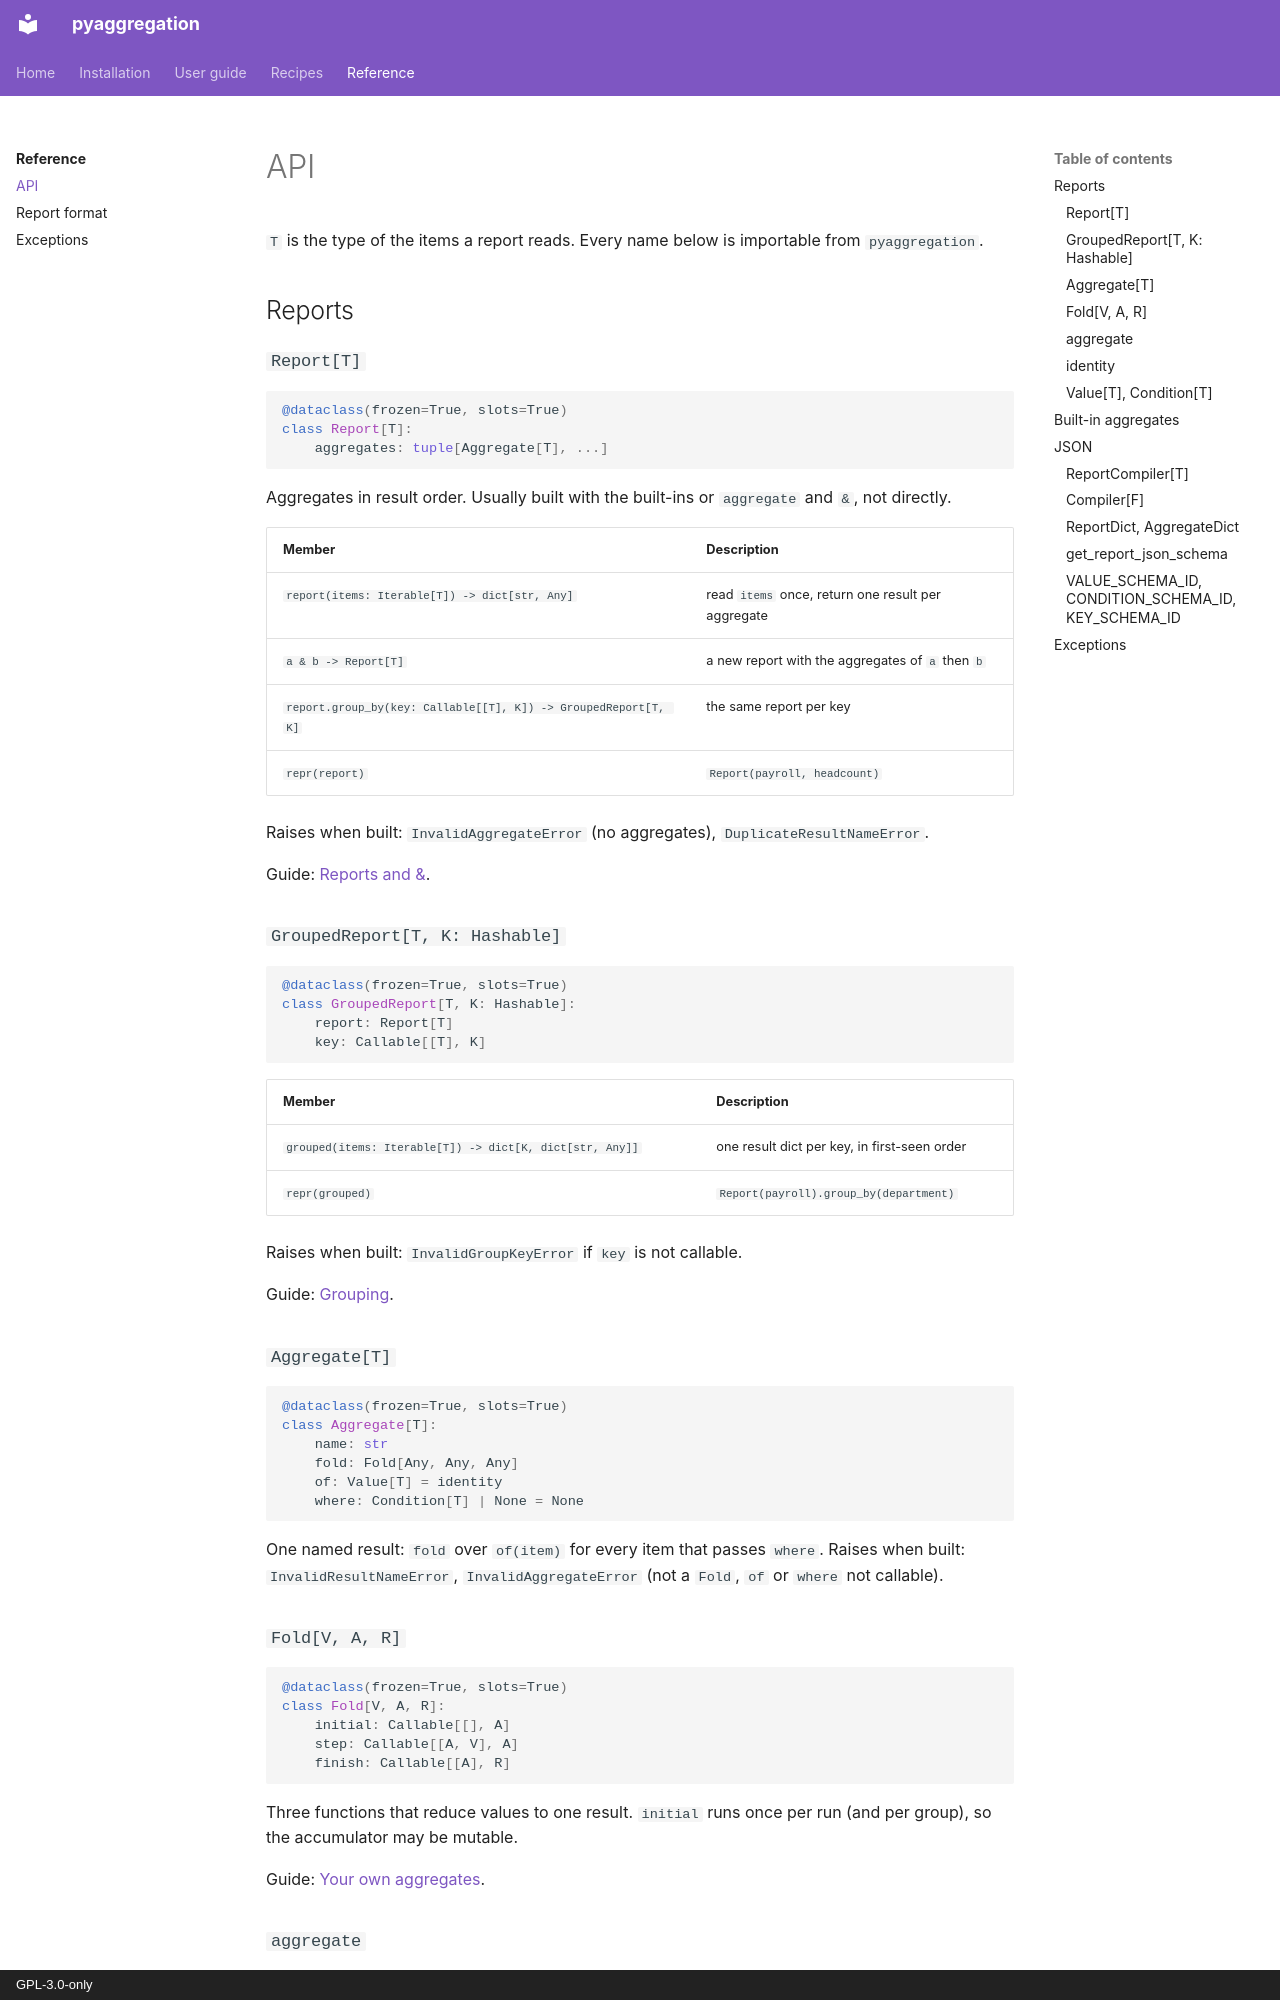

repository: aaltatan/pyaggregation · page: reference/api/index.html · generator: mkdocs · copyright: GPL-3.0-only

# API

`T` is the type of the items a report reads. Every name below is importable from
`pyaggregation`.

## Reports

### `Report[T]`

```py
@dataclass(frozen=True, slots=True)
class Report[T]:
    aggregates: tuple[Aggregate[T], ...]
```

Aggregates in result order. Usually built with the built-ins or `aggregate` and `&`, not
directly.

| Member | Description |
| --- | --- |
| `report(items: Iterable[T]) -> dict[str, Any]` | read `items` once, return one result per aggregate |
| `a & b -> Report[T]` | a new report with the aggregates of `a` then `b` |
| `report.group_by(key: Callable[[T], K]) -> GroupedReport[T, K]` | the same report per key |
| `repr(report)` | `Report(payroll, headcount)` |

Raises when built: `InvalidAggregateError` (no aggregates), `DuplicateResultNameError`.

Guide: [Reports and &](../guide/reports.md).

### `GroupedReport[T, K: Hashable]`

```py
@dataclass(frozen=True, slots=True)
class GroupedReport[T, K: Hashable]:
    report: Report[T]
    key: Callable[[T], K]
```

| Member | Description |
| --- | --- |
| `grouped(items: Iterable[T]) -> dict[K, dict[str, Any]]` | one result dict per key, in first-seen order |
| `repr(grouped)` | `Report(payroll).group_by(department)` |

Raises when built: `InvalidGroupKeyError` if `key` is not callable.

Guide: [Grouping](../guide/grouping.md).

### `Aggregate[T]`

```py
@dataclass(frozen=True, slots=True)
class Aggregate[T]:
    name: str
    fold: Fold[Any, Any, Any]
    of: Value[T] = identity
    where: Condition[T] | None = None
```

One named result: `fold` over `of(item)` for every item that passes `where`. Raises when
built: `InvalidResultNameError`, `InvalidAggregateError` (not a `Fold`, `of` or `where` not
callable).

### `Fold[V, A, R]`

```py
@dataclass(frozen=True, slots=True)
class Fold[V, A, R]:
    initial: Callable[[], A]
    step: Callable[[A, V], A]
    finish: Callable[[A], R]
```

Three functions that reduce values to one result. `initial` runs once per run (and per
group), so the accumulator may be mutable.

Guide: [Your own aggregates](../guide/custom.md).
